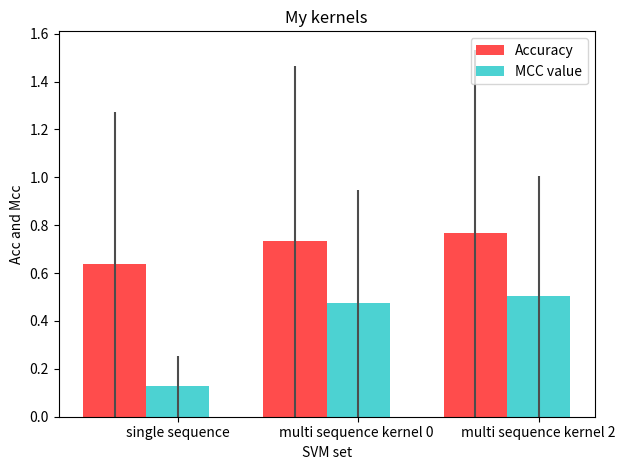

This figure's Python source:
import numpy as np
import matplotlib.pyplot as plt


n_groups = 3

'''

means_men = (20, 35, 30)
std_men = (2, 3, 4)

means_women = (25, 32, 34)
std_women = (3, 5, 2)

'''

accuracy= (0.6364, 0.7335, 0.7666)
MCC= (0.1267, 0.4735, 0.5038)

fig, ax = plt.subplots()

index = np.arange(n_groups)
bar_width = 0.35

opacity = 0.7
error_config = {'ecolor': '0.3'}

rects1 = plt.bar(index, accuracy, bar_width,
                 alpha=opacity,
                 color='r',
                 yerr=accuracy,
                 error_kw=error_config,
                 label='Accuracy')

rects2 = plt.bar(index + bar_width, MCC, bar_width,
                 alpha=opacity,
                 color='c',
                 yerr=MCC,
                 error_kw=error_config,
                 label='MCC value')

plt.xlabel('SVM set')
plt.ylabel('Acc and Mcc')
plt.title('My kernels')
plt.xticks(index + bar_width, ('single sequence', 'multi sequence kernel 0 ', 'multi sequence kernel 2'))
plt.legend()

plt.tight_layout()
#plt.savefig('test.pdf')
plt.show()